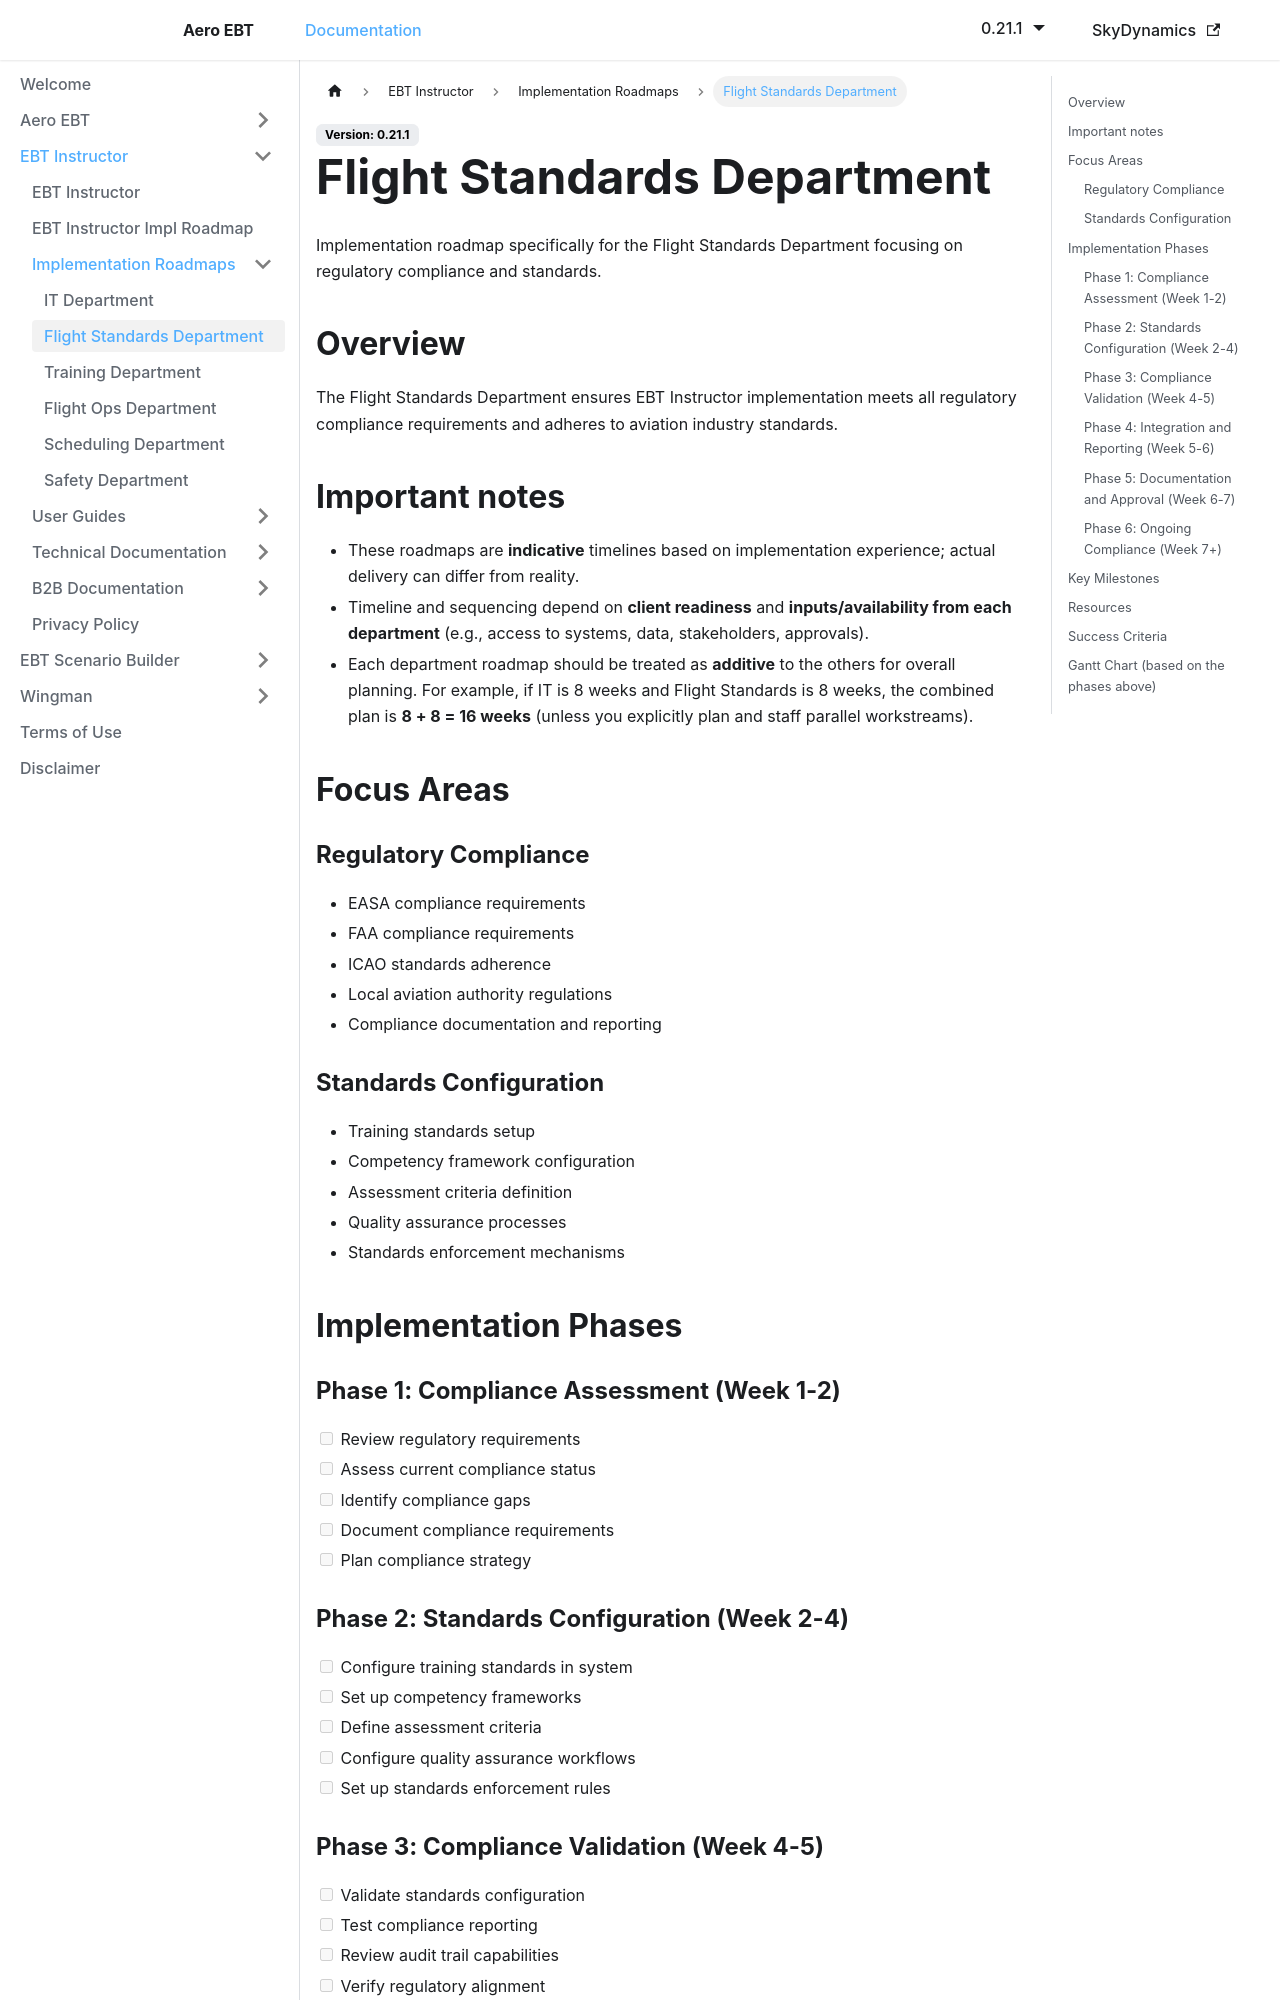

repository: lidakis/AeroEBT_Documentation · page: docs/ebt-instructor/roadmap-flight-standards/index.html · generator: docusaurus

---
sidebar_position: 4
---

# Flight Standards Department

Implementation roadmap specifically for the Flight Standards Department focusing on regulatory compliance and standards.

## Overview

The Flight Standards Department ensures EBT Instructor implementation meets all regulatory compliance requirements and adheres to aviation industry standards.

## Important notes

- These roadmaps are **indicative** timelines based on implementation experience; actual delivery can differ from reality.
- Timeline and sequencing depend on **client readiness** and **inputs/availability from each department** (e.g., access to systems, data, stakeholders, approvals).
- Each department roadmap should be treated as **additive** to the others for overall planning. For example, if IT is 8 weeks and Flight Standards is 8 weeks, the combined plan is **8 + 8 = 16 weeks** (unless you explicitly plan and staff parallel workstreams).

## Focus Areas

### Regulatory Compliance
- EASA compliance requirements
- FAA compliance requirements
- ICAO standards adherence
- Local aviation authority regulations
- Compliance documentation and reporting

### Standards Configuration
- Training standards setup
- Competency framework configuration
- Assessment criteria definition
- Quality assurance processes
- Standards enforcement mechanisms

## Implementation Phases

### Phase 1: Compliance Assessment (Week 1-2)
- [ ] Review regulatory requirements
- [ ] Assess current compliance status
- [ ] Identify compliance gaps
- [ ] Document compliance requirements
- [ ] Plan compliance strategy

### Phase 2: Standards Configuration (Week 2-4)
- [ ] Configure training standards in system
- [ ] Set up competency frameworks
- [ ] Define assessment criteria
- [ ] Configure quality assurance workflows
- [ ] Set up standards enforcement rules

### Phase 3: Compliance Validation (Week 4-5)
- [ ] Validate standards configuration
- [ ] Test compliance reporting
- [ ] Review audit trail capabilities
- [ ] Verify regulatory alignment
- [ ] Conduct compliance review

### Phase 4: Integration and Reporting (Week 5-6)
- [ ] Integrate with regulatory reporting systems
- [ ] Configure compliance monitoring
- [ ] Set up automated reporting
- [ ] Test reporting workflows
- [ ] Validate report accuracy

### Phase 5: Documentation and Approval (Week 6-7)
- [ ] Complete compliance documentation
- [ ] Prepare regulatory submissions
- [ ] Obtain necessary approvals
- [ ] Document approval processes
- [ ] Create compliance maintenance procedures

### Phase 6: Ongoing Compliance (Week 7+)
- [ ] Monitor compliance status
- [ ] Conduct regular compliance audits
- [ ] Update standards as regulations change
- [ ] Maintain compliance documentation
- [ ] Support regulatory inspections
